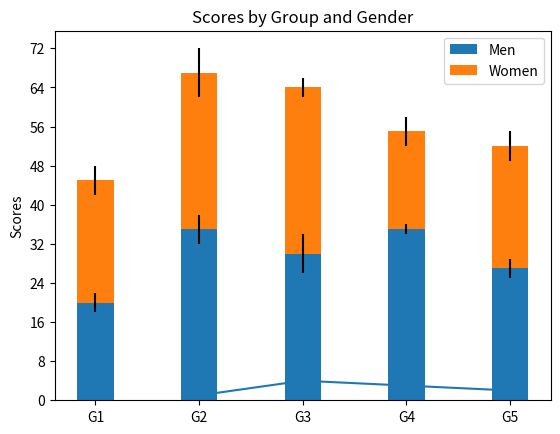

Recreate this plot in Python.
#%%
#basic testing code for understanding how to plot using matplotlib and numpy
import numpy as np 
import matplotlib.pyplot as plt
import random

# initial plotting test using
fig, ax = plt.subplots() #create a figure
p = [1,2,3,4]
ax.plot(p,[1,4,3,2])


# %%
# Test using Bar Graphs
n = 5 
menMeans = (20,35,30,35,27)
womenMeans = (25,32,34,20,25)
menStd = (2,3,4,1,2)
womenStd = (3,5,2,3,3)
ind = np.arange(n)#sets x location numbers
width = 0.35 #bar width
#Set up the plots one for men and then overlay the women on top
p1 = plt.bar(ind, menMeans, width, yerr=menStd)
p2 = plt.bar(ind, womenMeans, width, bottom=menMeans, yerr=womenStd)

#labeling of the graph
plt.ylabel('Scores')
plt.title('Scores by Group and Gender')
plt.xticks(ind, ('G1','G2', 'G3', 'G4', 'G5'))
plt.yticks(np.arange(0, 80,8))
plt.legend((p1[0], p2[0]), ('Men', 'Women'))


# %%
